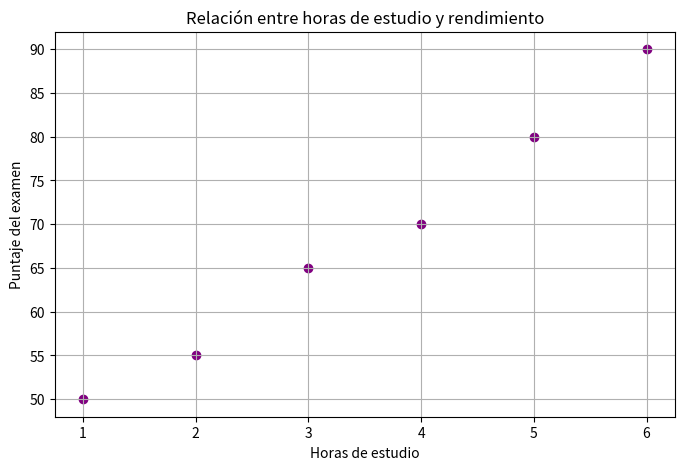

Python code for this plot:
import matplotlib.pyplot as plt

horas_estudio = [1, 2, 3, 4, 5, 6]
rendimiento = [50, 55, 65, 70, 80, 90]

plt.figure(figsize=(8,5))
plt.scatter(horas_estudio, rendimiento, color='purple')
plt.xlabel('Horas de estudio')
plt.ylabel('Puntaje del examen')
plt.title('Relación entre horas de estudio y rendimiento')
plt.grid(True)
plt.show()
